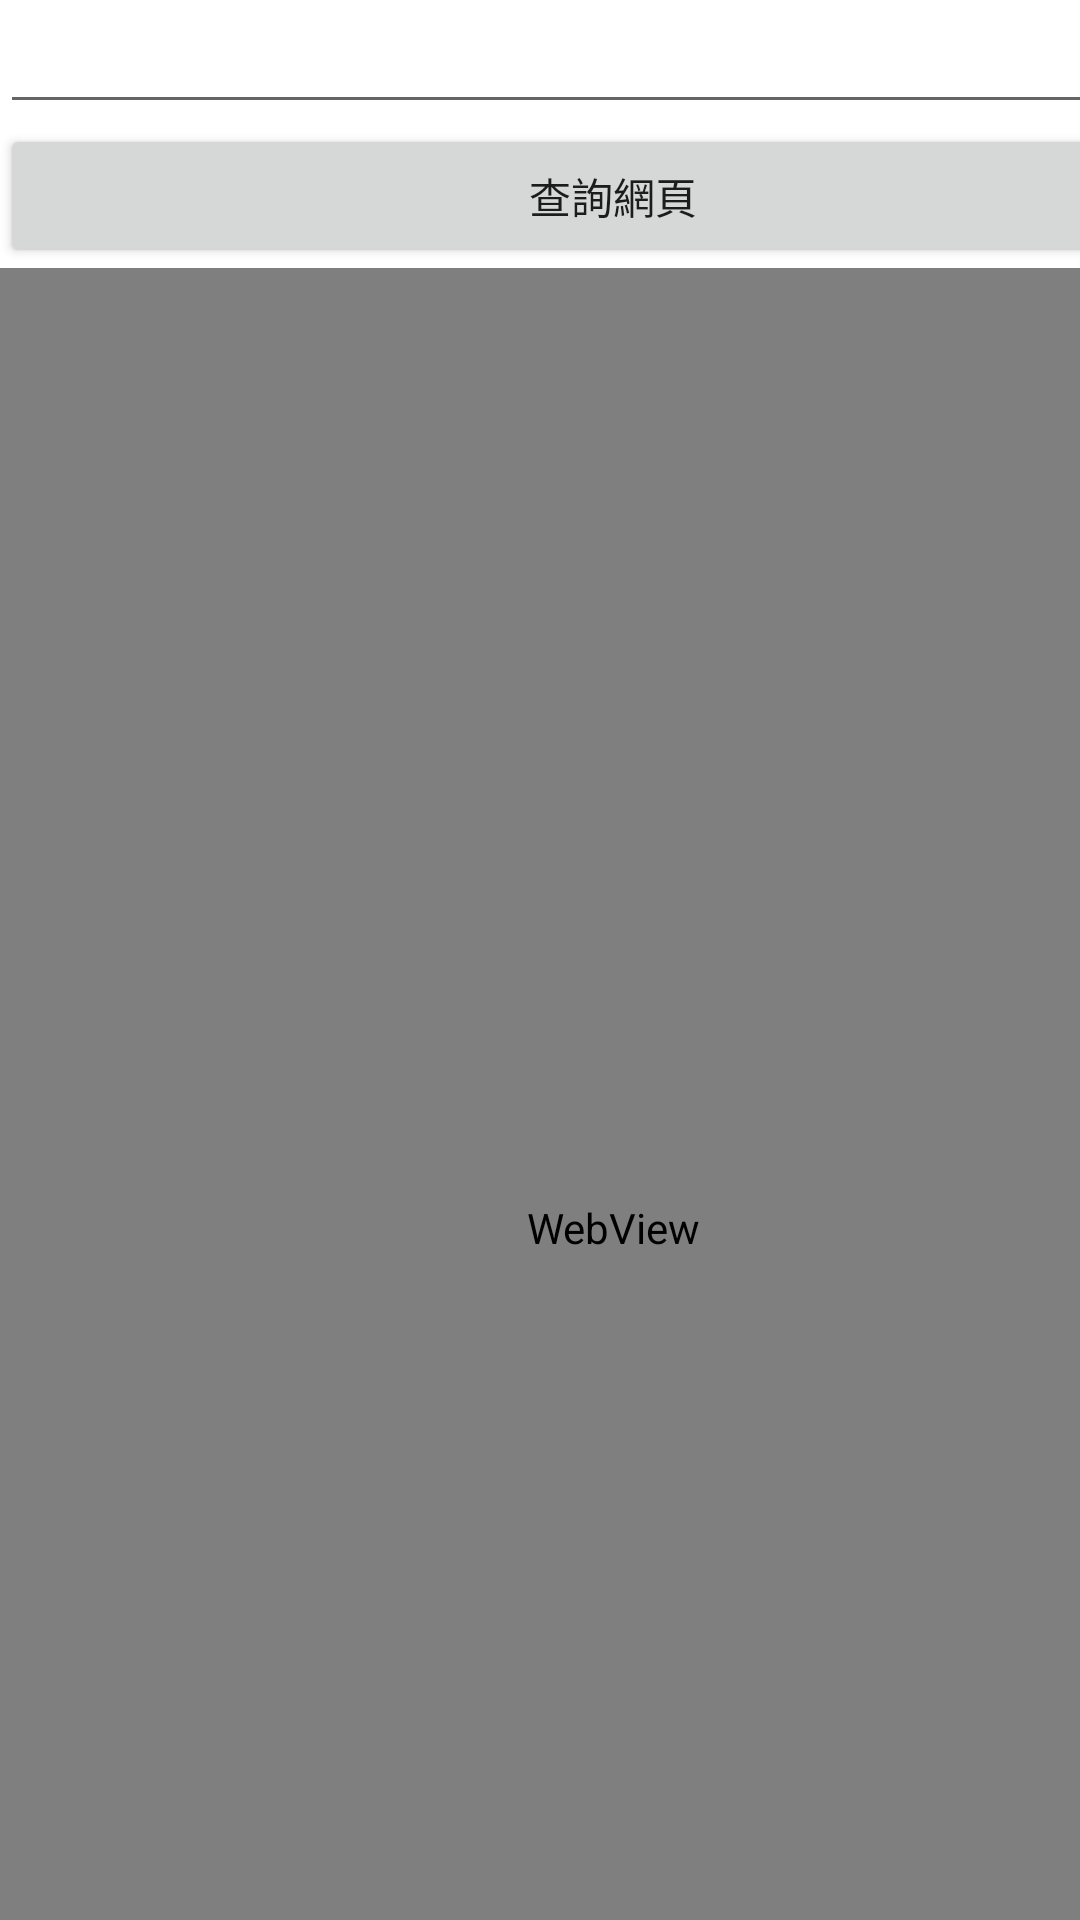

This screen was rendered from an Android layout file. Write that file and the resources it references.
<!-- AndroidManifest.xml: application theme Theme.MyWebViewApp -->
<!-- res/layout/fragment_dashboard.xml -->
<?xml version="1.0" encoding="utf-8"?>
<androidx.constraintlayout.widget.ConstraintLayout xmlns:android="http://schemas.android.com/apk/res/android"
    xmlns:app="http://schemas.android.com/apk/res-auto"
    xmlns:tools="http://schemas.android.com/tools"
    android:layout_width="match_parent"
    android:layout_height="match_parent"
    tools:context=".ui.dashboard.DashboardFragment">

    <LinearLayout
        android:layout_width="409dp"
        android:layout_height="729dp"
        android:orientation="vertical"
        tools:layout_editor_absoluteX="1dp"
        tools:layout_editor_absoluteY="1dp">

        <EditText
            android:id="@+id/urlText2"
            android:layout_width="match_parent"
            android:layout_height="wrap_content"
            android:inputType="text"
            android:singleLine="true"
            android:imeOptions="actionSend"/>
        <Button
            android:id="@+id/button"
            android:layout_width="match_parent"
            android:layout_height="wrap_content"
            android:text="查詢網頁" />

        <WebView xmlns:android="http://schemas.android.com/apk/res/android"
            android:id="@+id/webview2"
            android:layout_width="fill_parent"
            android:layout_height="fill_parent"
            tools:layout_editor_absoluteX="1dp"
            tools:layout_editor_absoluteY="1dp" />
    </LinearLayout>
</androidx.constraintlayout.widget.ConstraintLayout>
<!-- resources referenced by this layout -->
<resources>
  <style name="Theme.MyWebViewApp" parent="Theme.MaterialComponents.DayNight.DarkActionBar">
          
          <item name="colorPrimary">@color/purple_500</item>
          <item name="colorPrimaryVariant">@color/purple_700</item>
          <item name="colorOnPrimary">@color/white</item>
          
          <item name="colorSecondary">@color/teal_200</item>
          <item name="colorSecondaryVariant">@color/teal_700</item>
          <item name="colorOnSecondary">@color/black</item>
          
          <item name="android:statusBarColor" tools:targetApi="l">?attr/colorPrimaryVariant</item>
          
      </style>
  <!-- not gathered from this repository: default colours our renderer supplied (Android Studio template values) -->
  <color name="purple_500">#FF6200EE</color>
  <color name="purple_700">#FF3700B3</color>
  <color name="teal_200">#FF03DAC5</color>
  <color name="teal_700">#FF018786</color>
  <color name="black">#FF000000</color>
  <color name="white">#FFFFFFFF</color>
</resources>
